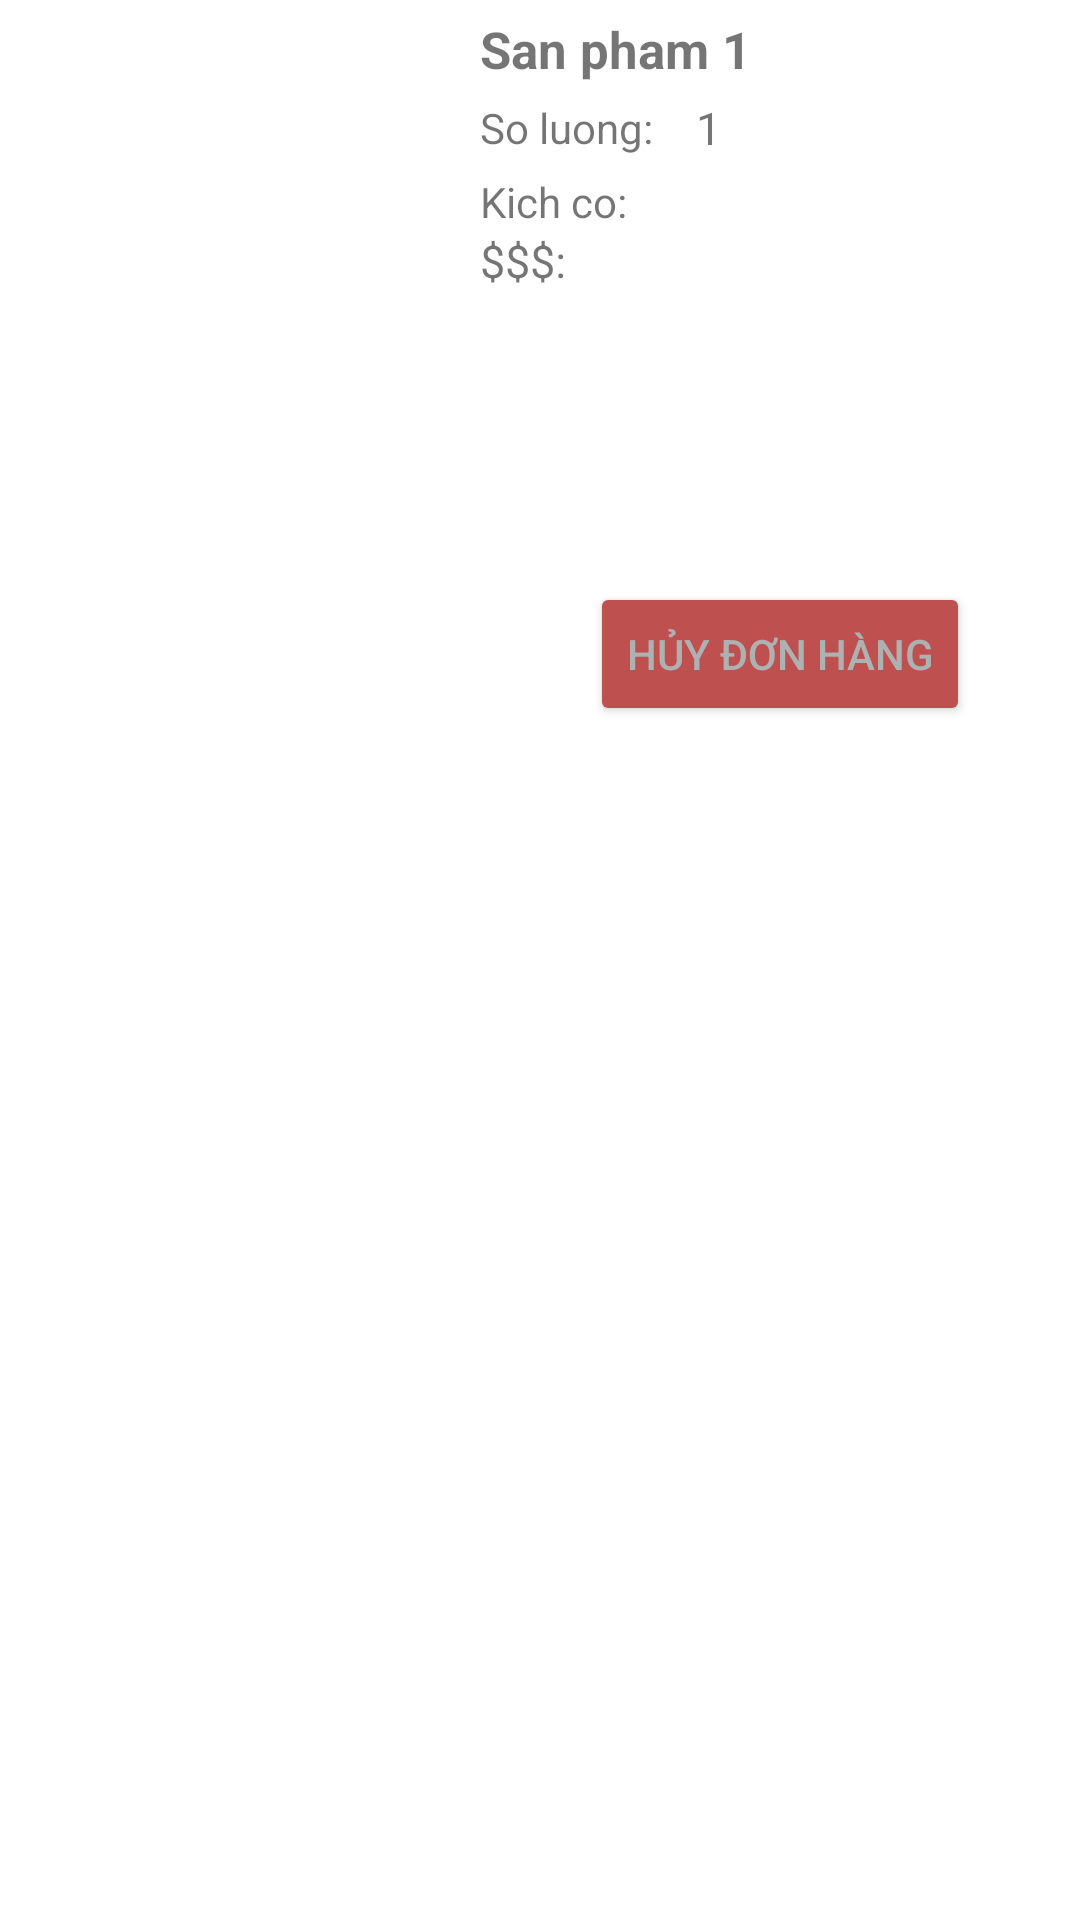

Write the Android layout XML for this screen, with the resource values it uses.
<!-- AndroidManifest.xml: application theme Theme.Assignment_GD1 -->
<!-- res/layout/iteam_spdamua.xml -->
<?xml version="1.0" encoding="utf-8"?>
<LinearLayout xmlns:android="http://schemas.android.com/apk/res/android"
    android:layout_width="match_parent"
    android:orientation="vertical"
    android:layout_margin="8dp"
    android:layout_height="wrap_content">

    <LinearLayout
        android:layout_width="match_parent"
        android:layout_height="wrap_content"
        android:orientation="horizontal"
        >
        <LinearLayout
            android:layout_width="wrap_content"
            android:layout_height="wrap_content"
            >
            <ImageView
                android:layout_width="150dp"
                android:layout_height="170dp"
                android:id="@+id/img_giohang"
                android:src="@drawable/boanh"
                android:layout_marginTop="18dp"
                />
        </LinearLayout>
        <LinearLayout
            android:layout_width="match_parent"
            android:layout_height="wrap_content"
            android:orientation="vertical"
            android:layout_marginLeft="10dp"
            android:layout_marginTop="5dp"
            >
            <TextView
                android:layout_width="wrap_content"
                android:layout_height="wrap_content"
                android:text="San pham 1"
                android:textStyle="bold"
                android:textSize="17dp"
                android:id="@+id/tv_title_gihang"
                />
            <LinearLayout
                android:layout_width="wrap_content"
                android:layout_height="30dp"
                android:orientation="horizontal"
                >
                <TextView
                    android:layout_width="wrap_content"
                    android:layout_height="30dp"
                    android:text="So luong: "
                    android:gravity="center"
                    />


                <TextView
                    android:id="@+id/tv_soluongmua"
                    android:layout_width="30dp"
                    android:layout_height="22dp"
                    android:gravity="center"
                    android:text="1"
                    android:layout_gravity="center"
                    android:textSize="15dp" />

            </LinearLayout>
            <LinearLayout
                android:layout_width="wrap_content"
                android:layout_height="wrap_content"
                android:orientation="horizontal"
                >
                <TextView
                    android:layout_width="wrap_content"
                    android:layout_height="wrap_content"
                    android:text="Kich co: "
                    />
                <TextView
                    android:layout_width="wrap_content"
                    android:layout_height="wrap_content"
                    android:id="@+id/tv_size"
                    />
            </LinearLayout>
            <LinearLayout
                android:layout_width="match_parent"
                android:layout_height="wrap_content"
                android:orientation="horizontal"
                >
                <TextView
                    android:layout_width="wrap_content"
                    android:layout_height="wrap_content"
                    android:text="$$$:"
                    android:textSize="15dp"
                    />
                <TextView
                    android:layout_width="wrap_content"
                    android:layout_height="wrap_content"
                    android:id="@+id/tv_price_giohang"
                    android:textSize="15dp"
                    />
            </LinearLayout>

            <TextView
                android:layout_marginTop="10dp"
                android:layout_width="wrap_content"
                android:layout_height="wrap_content"
                android:id="@+id/tv_thanhtien"
                android:textColor="#C13535"
                />
            <TextView
                android:layout_marginTop="10dp"
                android:layout_width="wrap_content"
                android:layout_height="wrap_content"
                android:id="@+id/tv_ngay"
                android:textColor="#A6A4A4"
                />
            <TextView
                android:layout_marginTop="10dp"
                android:layout_width="wrap_content"
                android:layout_height="wrap_content"
                android:id="@+id/tv_trangthai"
                android:textColor="#9C27B0"
                android:visibility="invisible"
                />

            <Button
                android:layout_width="wrap_content"
                android:layout_height="wrap_content"
                android:id="@+id/image_delete"
                android:text="Hủy đơn hàng"
                android:textColor="#AEB1B1"
                android:layout_marginTop="10dp"
                android:layout_gravity="center"
                android:backgroundTint="#BF5050"
                />

        </LinearLayout>



    </LinearLayout>

</LinearLayout>
<!-- resources referenced by this layout -->
<resources>
  <!-- drawable boanh (drawable) -->
  <?xml version="1.0" encoding="utf-8"?>
  <shape
      android:shape="rectangle"
      xmlns:android="http://schemas.android.com/apk/res/android">
      <corners android:radius="100dp"/>
  
  </shape>
  <style name="Theme.Assignment_GD1" parent="Base.Theme.Assignment_GD1" />
  <style name="Base.Theme.Assignment_GD1" parent="Theme.MaterialComponents.DayNight.NoActionBar">
          
          
          <item name="colorPrimary">@color/lavender</item>
          <item name="colorPrimaryVariant">@color/lavender</item>
          <item name="colorOnPrimary">@color/white</item>
          
          <item name="colorSecondary">@color/teal_200</item>
          <item name="colorSecondaryVariant">@color/teal_700</item>
          <item name="colorOnSecondary">@color/black</item>
          
          <item name="android:statusBarColor">?attr/colorPrimaryVariant</item>
      </style>
  <color name="lavender">#8692f7</color>
  <color name="white">#FFFFFFFF</color>
  <color name="teal_200">#FF03DAC5</color>
  <color name="teal_700">#FF018786</color>
  <color name="black">#FF000000</color>
</resources>
